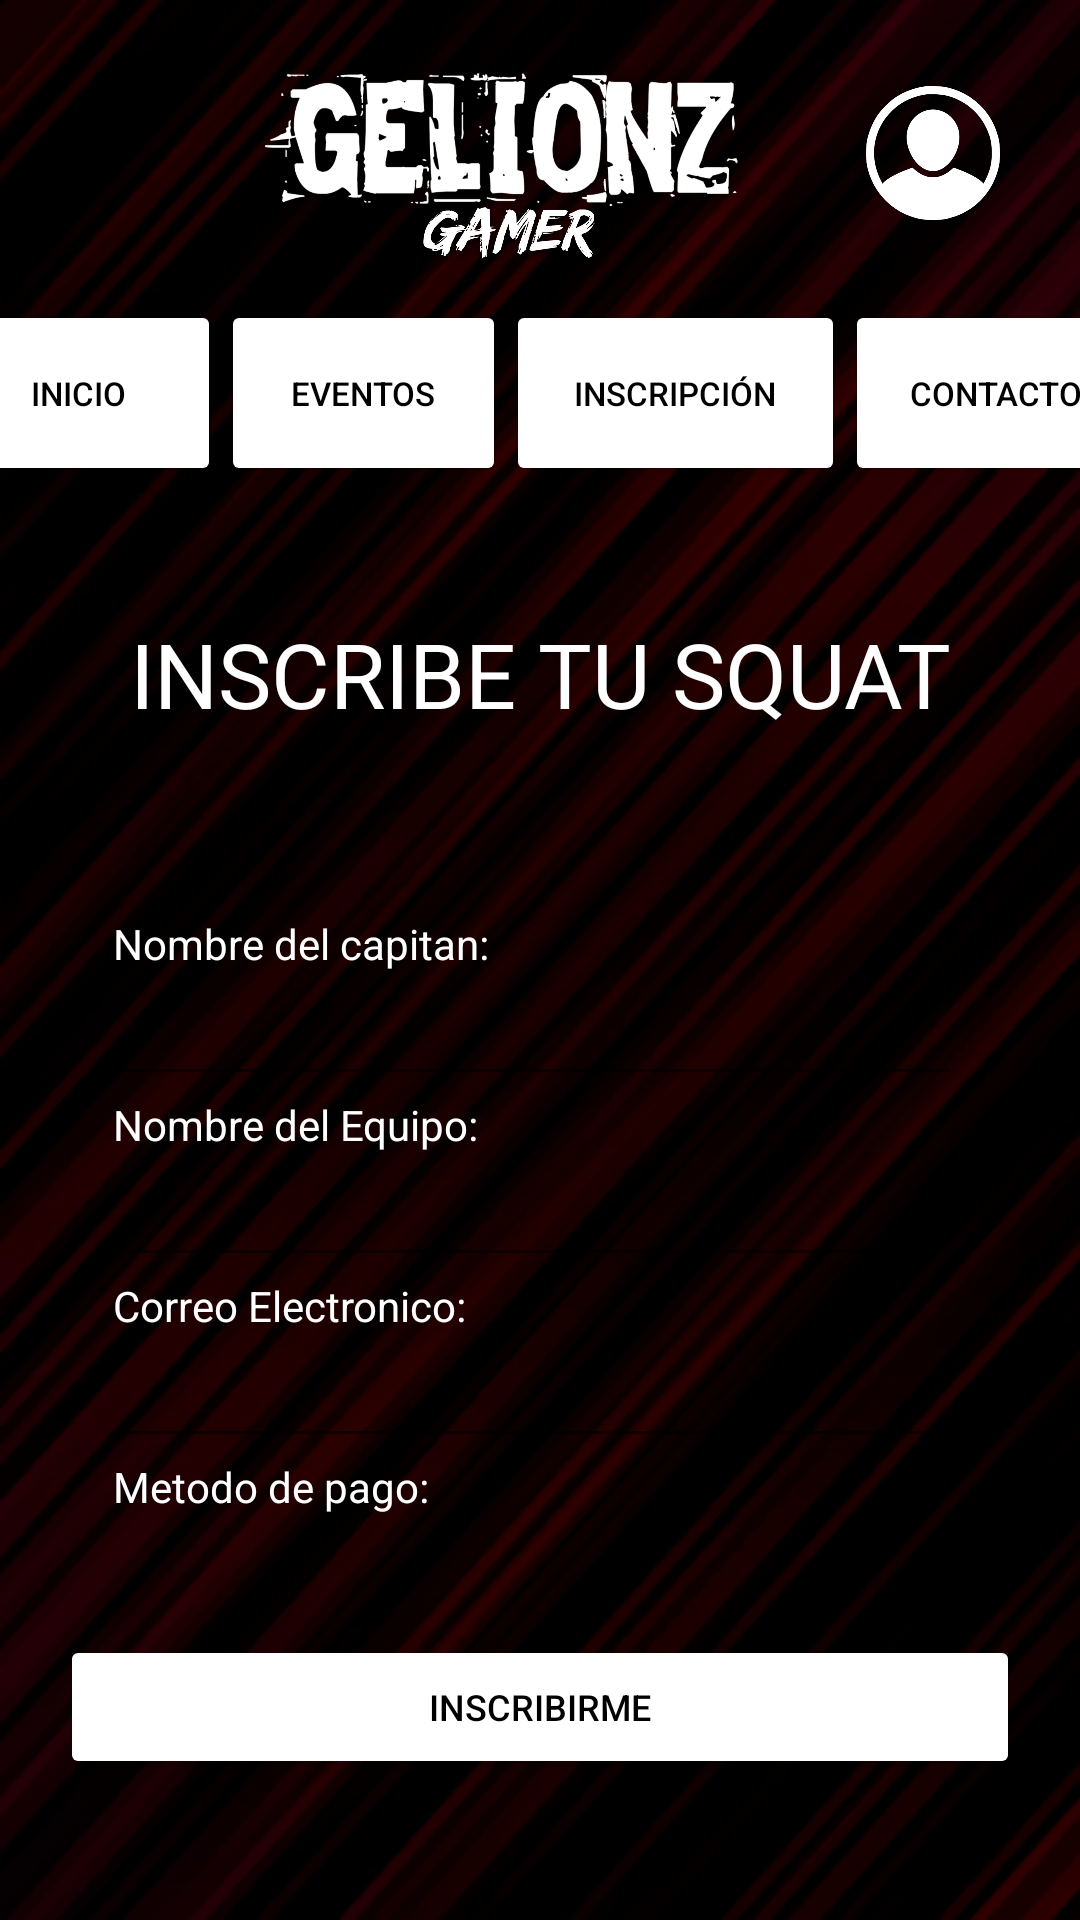

This screen was rendered from an Android layout file. Write that file and the resources it references.
<!-- AndroidManifest.xml: application theme Theme.GelionzGamer -->
<!-- res/layout/activity_inscripcion_eventos.xml -->
<?xml version="1.0" encoding="utf-8"?>
<androidx.constraintlayout.widget.ConstraintLayout xmlns:android="http://schemas.android.com/apk/res/android"
    xmlns:app="http://schemas.android.com/apk/res-auto"
    xmlns:tools="http://schemas.android.com/tools"
    android:layout_width="match_parent"
    android:layout_height="match_parent"
    android:background="@drawable/fondo_2"
    tools:context=".InscripcionEventos">

    <ImageView
        android:id="@+id/imgLogo"
        android:layout_width="173dp"
        android:layout_height="95dp"
        app:layout_constraintBottom_toTopOf="@+id/btnInicio"
        app:layout_constraintEnd_toStartOf="@+id/imgperfil"
        app:layout_constraintHorizontal_bias="0.721"
        app:layout_constraintStart_toStartOf="parent"
        app:layout_constraintTop_toTopOf="parent"
        app:layout_constraintVertical_bias="1.0"
        app:srcCompat="@drawable/logo" />

    <ImageButton
        android:id="@+id/imgperfil"
        android:layout_width="50dp"
        android:layout_height="50dp"
        android:layout_marginTop="24dp"
        android:layout_marginEnd="24dp"
        android:background="@drawable/perfil_blanco"
        app:layout_constraintBottom_toTopOf="@+id/btnContactanos"
        app:layout_constraintEnd_toEndOf="parent"
        app:layout_constraintTop_toTopOf="parent"
        app:layout_constraintVertical_bias="0.076" />

    <Button
        android:id="@+id/btnInicio"
        android:layout_width="95dp"
        android:layout_height="62dp"
        android:layout_marginTop="100dp"
        android:backgroundTint="@color/ColorBotones"
        android:text="Inicio"
        android:textColor="@color/ColorLetrasNegras"
        android:textSize="11dp"
        app:layout_constraintEnd_toStartOf="@+id/btnEventos"
        app:layout_constraintStart_toStartOf="parent"
        app:layout_constraintTop_toTopOf="parent" />

    <Button
        android:id="@+id/btnEventos"
        android:layout_width="95dp"
        android:layout_height="62dp"
        android:layout_marginTop="100dp"
        android:backgroundTint="@color/ColorBotones"
        android:text="Eventos"
        android:textColor="@color/ColorLetrasNegras"
        android:textSize="11dp"
        app:layout_constraintEnd_toStartOf="@+id/btnInscripción"
        app:layout_constraintStart_toEndOf="@+id/btnInicio"
        app:layout_constraintTop_toTopOf="parent" />

    <Button
        android:id="@+id/btnInscripción"
        android:layout_width="113dp"
        android:layout_height="62dp"
        android:layout_marginTop="100dp"
        android:backgroundTint="@color/ColorBotones"
        android:text="INSCRIPCIÓN"
        android:textColor="@color/ColorLetrasNegras"
        android:textSize="11dp"
        app:layout_constraintEnd_toStartOf="@+id/btnContactanos"
        app:layout_constraintStart_toEndOf="@+id/btnEventos"
        app:layout_constraintTop_toTopOf="parent" />

    <Button
        android:id="@+id/btnContactanos"
        android:layout_width="100dp"
        android:layout_height="62dp"
        android:layout_marginTop="100dp"
        android:backgroundTint="@color/ColorBotones"
        android:text="CONTACTO"
        android:textColor="@color/ColorLetrasNegras"
        android:textSize="11dp"
        app:layout_constraintEnd_toEndOf="parent"
        app:layout_constraintStart_toEndOf="@+id/btnInscripción"
        app:layout_constraintTop_toTopOf="parent" />

    <TextView
        android:id="@+id/textView5"
        android:layout_width="335dp"
        android:layout_height="61dp"
        android:layout_marginTop="32dp"
        android:gravity="center"
        android:text="INSCRIBE TU SQUAT"
        android:textColor="#FFFFFF"
        android:textSize="30dp"
        app:layout_constraintEnd_toEndOf="parent"
        app:layout_constraintStart_toStartOf="parent"
        app:layout_constraintTop_toBottomOf="@+id/btnEventos" />

    <TextView
        android:id="@+id/textView6"
        android:layout_width="285dp"
        android:layout_height="wrap_content"
        android:layout_marginTop="50dp"
        android:text="Nombre del capitan:"
        android:textColor="#FFFFFF"
        app:layout_constraintEnd_toEndOf="parent"
        app:layout_constraintStart_toStartOf="parent"
        app:layout_constraintTop_toBottomOf="@+id/textView5" />

    <TextView
        android:id="@+id/textView7"
        android:layout_width="285dp"
        android:layout_height="wrap_content"
        android:text="Nombre del Equipo:"
        android:textColor="#FFFFFF"
        app:layout_constraintEnd_toEndOf="parent"
        app:layout_constraintStart_toStartOf="parent"
        app:layout_constraintTop_toBottomOf="@+id/editTextTextPersonName" />

    <TextView
        android:id="@+id/textView8"
        android:layout_width="285dp"
        android:layout_height="wrap_content"
        android:text="Correo Electronico:"
        android:textColor="#FFFFFF"
        app:layout_constraintEnd_toEndOf="parent"
        app:layout_constraintStart_toStartOf="parent"
        app:layout_constraintTop_toBottomOf="@+id/editTextTextPersonName2" />

    <TextView
        android:id="@+id/textView9"
        android:layout_width="285dp"
        android:layout_height="wrap_content"
        android:text="Metodo de pago:"
        android:textColor="#FFFFFF"
        app:layout_constraintEnd_toEndOf="parent"
        app:layout_constraintStart_toStartOf="parent"
        app:layout_constraintTop_toBottomOf="@+id/editTextTextPersonName3" />

    <EditText
        android:id="@+id/editTextTextPersonName"
        android:layout_width="285dp"
        android:layout_height="wrap_content"
        android:ems="10"
        android:inputType="textPersonName"
        app:layout_constraintEnd_toEndOf="parent"
        app:layout_constraintHorizontal_bias="0.476"
        app:layout_constraintStart_toStartOf="parent"
        app:layout_constraintTop_toBottomOf="@+id/textView6" />

    <EditText
        android:id="@+id/editTextTextPersonName2"
        android:layout_width="285dp"
        android:layout_height="wrap_content"
        android:ems="10"
        android:inputType="textPersonName"
        app:layout_constraintEnd_toEndOf="parent"
        app:layout_constraintHorizontal_bias="0.476"
        app:layout_constraintStart_toStartOf="parent"
        app:layout_constraintTop_toBottomOf="@+id/textView7" />

    <EditText
        android:id="@+id/editTextTextPersonName3"
        android:layout_width="285dp"
        android:layout_height="wrap_content"
        android:ems="10"
        android:inputType="textPersonName"
        app:layout_constraintEnd_toEndOf="parent"
        app:layout_constraintHorizontal_bias="0.476"
        app:layout_constraintStart_toStartOf="parent"
        app:layout_constraintTop_toBottomOf="@+id/textView8" />

    <Button
        android:id="@+id/btnIngresar"
        android:layout_width="320dp"
        android:layout_height="wrap_content"
        android:layout_marginTop="40dp"
        android:backgroundTint="@color/ColorBotones"
        android:text="INSCRIBIRME"
        android:textColor="@color/ColorLetrasNegras"
        android:textSize="12dp"
        app:layout_constraintEnd_toEndOf="parent"
        app:layout_constraintHorizontal_bias="0.497"
        app:layout_constraintStart_toStartOf="parent"
        app:layout_constraintTop_toBottomOf="@+id/textView9" />

</androidx.constraintlayout.widget.ConstraintLayout>
<!-- resources referenced by this layout -->
<resources>
  <color name="ColorBotones">#FFFFFF</color>
  <color name="ColorLetrasNegras">#000000</color>
  <!-- drawable fondo_2: jpg bitmap (drawable, 614677 bytes) -->
  <!-- drawable logo: png bitmap (drawable, 646224 bytes) -->
  <!-- drawable perfil_blanco: png bitmap (drawable, 68066 bytes) -->
  <style name="Theme.GelionzGamer" parent="Theme.MaterialComponents.DayNight.DarkActionBar">
          
          <item name="colorPrimary">@color/purple_500</item>
          <item name="colorPrimaryVariant">@color/purple_700</item>
          <item name="colorOnPrimary">@color/white</item>
          
          <item name="colorSecondary">@color/teal_200</item>
          <item name="colorSecondaryVariant">@color/teal_700</item>
          <item name="colorOnSecondary">@color/black</item>
          
          <item name="android:statusBarColor" tools:targetApi="l">?attr/colorPrimaryVariant</item>
          
      </style>
  <color name="purple_500">#FF6200EE</color>
  <color name="purple_700">#FF3700B3</color>
  <color name="white">#FFFFFFFF</color>
  <color name="teal_200">#FF03DAC5</color>
  <color name="teal_700">#FF018786</color>
  <color name="black">#FF000000</color>
</resources>
